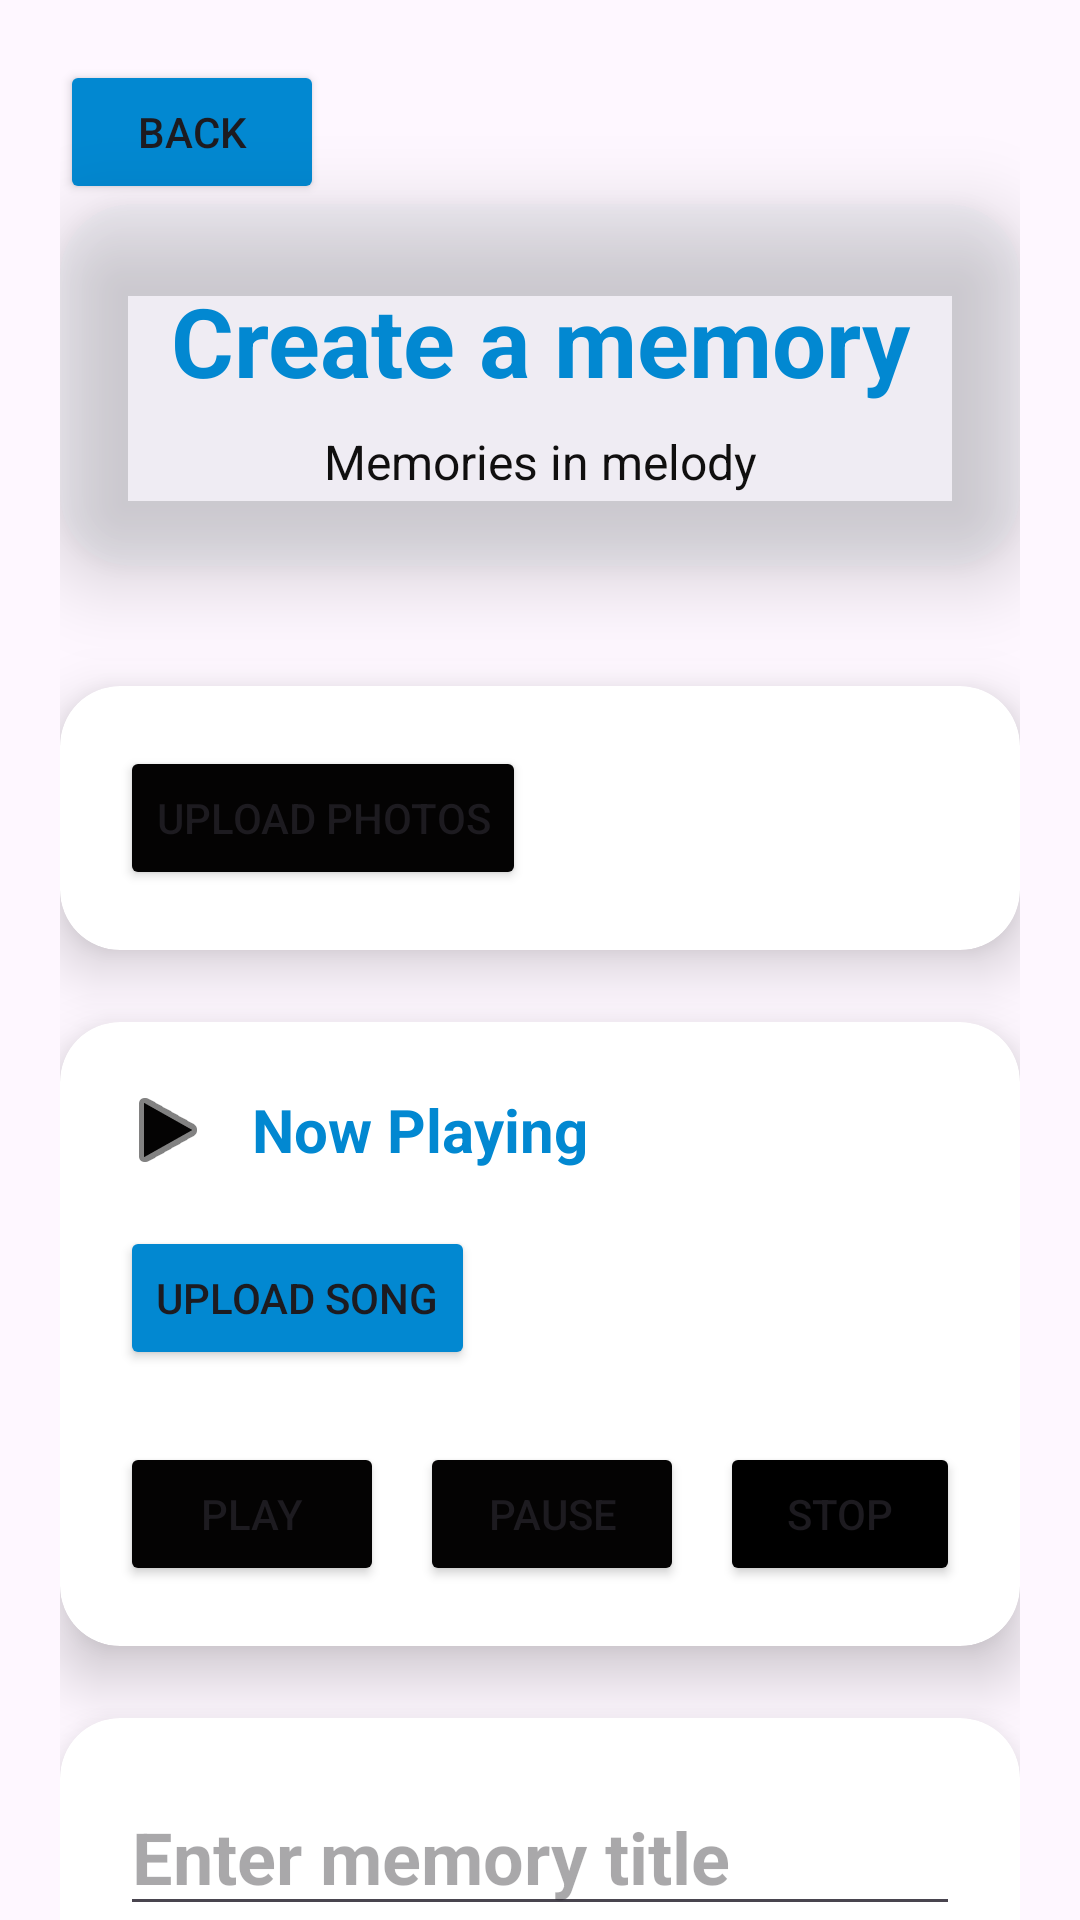

This screen was rendered from an Android layout file. Write that file and the resources it references.
<!-- AndroidManifest.xml: application theme Theme.MYTripBuddyMB -->
<!-- res/layout/activity_create_memory.xml -->
<?xml version="1.0" encoding="utf-8"?>

<androidx.constraintlayout.widget.ConstraintLayout xmlns:android="http://schemas.android.com/apk/res/android"
    xmlns:app="http://schemas.android.com/apk/res-auto"
    xmlns:tools="http://schemas.android.com/tools"
    android:id="@+id/main"
    android:layout_width="match_parent"
    android:layout_height="match_parent"
   >
    <androidx.core.widget.NestedScrollView
        android:id="@+id/scroll_container"
        android:layout_width="match_parent"
        android:layout_height="match_parent"
        android:fillViewport="true">


        <LinearLayout
            android:id="@+id/content_container"
            android:layout_width="match_parent"
            android:layout_height="wrap_content"
            android:orientation="vertical"
            android:padding="20dp">

            <Button
                android:id="@+id/Back"
                android:layout_width="wrap_content"
                android:layout_height="wrap_content"
                android:backgroundTint="#0288D1"
                android:text="Back"
                android:textColorLink="#1976D2"
                app:strokeColor="#0288D1"
                tools:layout_editor_absoluteY="16dp" />



            <androidx.cardview.widget.CardView
                android:id="@+id/header_card"
                android:layout_width="match_parent"
                android:layout_height="wrap_content"
                android:layout_marginBottom="24dp"
                app:cardBackgroundColor="#37DAE4E6"
                app:cardCornerRadius="24dp"
                app:cardElevation="16dp">

                <LinearLayout
                    android:layout_width="match_parent"
                    android:layout_height="wrap_content"
                    android:orientation="vertical"
                    android:padding="24dp">

                    <TextView
                        android:id="@+id/header_title"
                        android:layout_width="match_parent"
                        android:layout_height="wrap_content"
                        android:layout_marginBottom="8dp"
                        android:freezesText="false"
                        android:gravity="center"
                        android:text="Create a memory"
                        android:textColor="#0288D1"
                        android:textSize="32sp"
                        android:textStyle="bold" />

                    <TextView
                        android:id="@+id/header_subtitle"
                        android:layout_width="match_parent"
                        android:layout_height="wrap_content"
                        android:gravity="center"
                        android:text="Memories in melody"
                        android:textColor="#100F0F"
                        android:textSize="16sp" />

                </LinearLayout>
            </androidx.cardview.widget.CardView>


            <androidx.recyclerview.widget.RecyclerView
                android:id="@+id/photo_grid_recycler"
                android:layout_width="match_parent"
                android:layout_height="wrap_content"
                android:nestedScrollingEnabled="false"
                android:clipToPadding="false"
                android:padding="8dp" />

            <androidx.cardview.widget.CardView
                android:id="@+id/photo_upload_card"
                android:layout_width="match_parent"
                android:layout_height="wrap_content"
                android:layout_marginBottom="24dp"
                app:cardCornerRadius="20dp"
                app:cardElevation="12dp">

                <LinearLayout
                    android:layout_width="match_parent"
                    android:layout_height="wrap_content"
                    android:orientation="vertical"
                    android:padding="20dp">

                    <Button
                        android:id="@+id/btn_upload_photos"
                        android:layout_width="wrap_content"
                        android:layout_height="wrap_content"
                        android:text="Upload Photos"
                        android:backgroundTint="#040303"/>

                </LinearLayout>
            </androidx.cardview.widget.CardView>





            <androidx.cardview.widget.CardView
                android:id="@+id/music_card"
                android:layout_width="match_parent"
                android:layout_height="wrap_content"
                android:layout_marginBottom="24dp"
                app:cardCornerRadius="20dp"
                app:cardElevation="12dp">

                <LinearLayout
                    android:layout_width="match_parent"
                    android:layout_height="wrap_content"
                    android:orientation="vertical"
                    android:padding="20dp">

                    <LinearLayout
                        android:layout_width="match_parent"
                        android:layout_height="wrap_content"
                        android:orientation="horizontal"
                        android:gravity="center_vertical"
                        android:layout_marginBottom="16dp">

                        <ImageView
                            android:id="@+id/music_icon"
                            android:layout_width="32dp"
                            android:layout_height="32dp"
                            android:layout_marginEnd="12dp"
                            android:src="@android:drawable/ic_media_play"
                            android:tint="#040303" />

                        <TextView
                            android:id="@+id/music_title"
                            android:layout_width="0dp"
                            android:layout_height="wrap_content"
                            android:layout_weight="1"
                            android:text="Now Playing"
                            android:textSize="20sp"
                            android:textStyle="bold"
                            android:textColor="#0288D1" />


                    </LinearLayout>

                    <Button
                        android:id="@+id/btn_upload_song"
                        android:layout_width="wrap_content"
                        android:layout_height="wrap_content"
                        android:text="Upload Song"
                        android:layout_marginBottom="12dp"
                        android:backgroundTint="#0288D1"/>

                    <LinearLayout
                        android:id="@+id/music_controls"
                        android:layout_width="match_parent"
                        android:layout_height="wrap_content"
                        android:orientation="horizontal"
                        android:gravity="center_horizontal"
                        android:layout_marginTop="12dp">

                        <Button
                            android:id="@+id/btn_play"
                            android:layout_width="wrap_content"
                            android:layout_height="wrap_content"
                            android:backgroundTint="#040303"
                            android:text="Play" />

                        <Button
                            android:id="@+id/btn_pause"
                            android:layout_width="wrap_content"
                            android:layout_height="wrap_content"
                            android:layout_marginStart="12dp"
                            android:backgroundTint="#040303"
                            android:text="Pause" />

                        <Button
                            android:id="@+id/btn_stop"
                            android:layout_width="wrap_content"
                            android:layout_height="wrap_content"
                            android:layout_marginStart="12dp"
                            android:backgroundTint="#000000"
                            android:text="Stop" />
                    </LinearLayout>

                </LinearLayout>

            </androidx.cardview.widget.CardView>


            <androidx.cardview.widget.CardView
                android:id="@+id/details_card"
                android:layout_width="match_parent"
                android:layout_height="wrap_content"
                android:layout_marginBottom="20dp"
                app:cardCornerRadius="20dp"
                app:cardElevation="12dp">

                <LinearLayout
                    android:layout_width="match_parent"
                    android:layout_height="wrap_content"
                    android:orientation="vertical"
                    android:padding="20dp">

                    <EditText
                        android:id="@+id/memory_title"
                        android:layout_width="match_parent"
                        android:layout_height="wrap_content"
                        android:layout_marginBottom="12dp"
                        android:hint="Enter memory title"
                        android:textColor="#0288D1"
                        android:textSize="24sp"
                        android:textStyle="bold" />

                    <EditText
                        android:id="@+id/memory_description"
                        android:layout_width="match_parent"
                        android:layout_height="wrap_content"
                        android:layout_marginBottom="16dp"
                        android:hint="write some notes..."
                        android:textColor="#100F0F"
                        android:textSize="16sp" />

                    <LinearLayout
                        android:layout_width="match_parent"
                        android:layout_height="wrap_content"
                        android:gravity="center_vertical"
                        android:orientation="horizontal">

                        <ImageView
                            android:id="@+id/date_icon"
                            android:layout_width="24dp"
                            android:layout_height="24dp"
                            android:layout_marginEnd="8dp"
                            android:src="@android:drawable/ic_menu_my_calendar"
                            android:tint="#0288D1" />

                        <TextView
                            android:id="@+id/memory_date"
                            android:layout_width="wrap_content"
                            android:layout_height="wrap_content"
                            android:text="June 15, 2024"
                            android:textColor="#0288D1"
                            android:textSize="14sp"
                            android:textStyle="bold" />

                    </LinearLayout>


                </LinearLayout>

            </androidx.cardview.widget.CardView>

            <Button
                android:id="@+id/button_save_memory"
                android:layout_width="match_parent"
                android:layout_height="wrap_content"
                android:text="Save Memory"
                android:backgroundTint="#0288D1"/>


        </LinearLayout>
    </androidx.core.widget.NestedScrollView>
</androidx.constraintlayout.widget.ConstraintLayout>
<!-- resources referenced by this layout -->
<resources>
  <style name="Theme.MYTripBuddyMB" parent="Base.Theme.MYTripBuddyMB" />
  <style name="Base.Theme.MYTripBuddyMB" parent="Theme.Material3.DayNight.NoActionBar">
          
          
      </style>
</resources>
